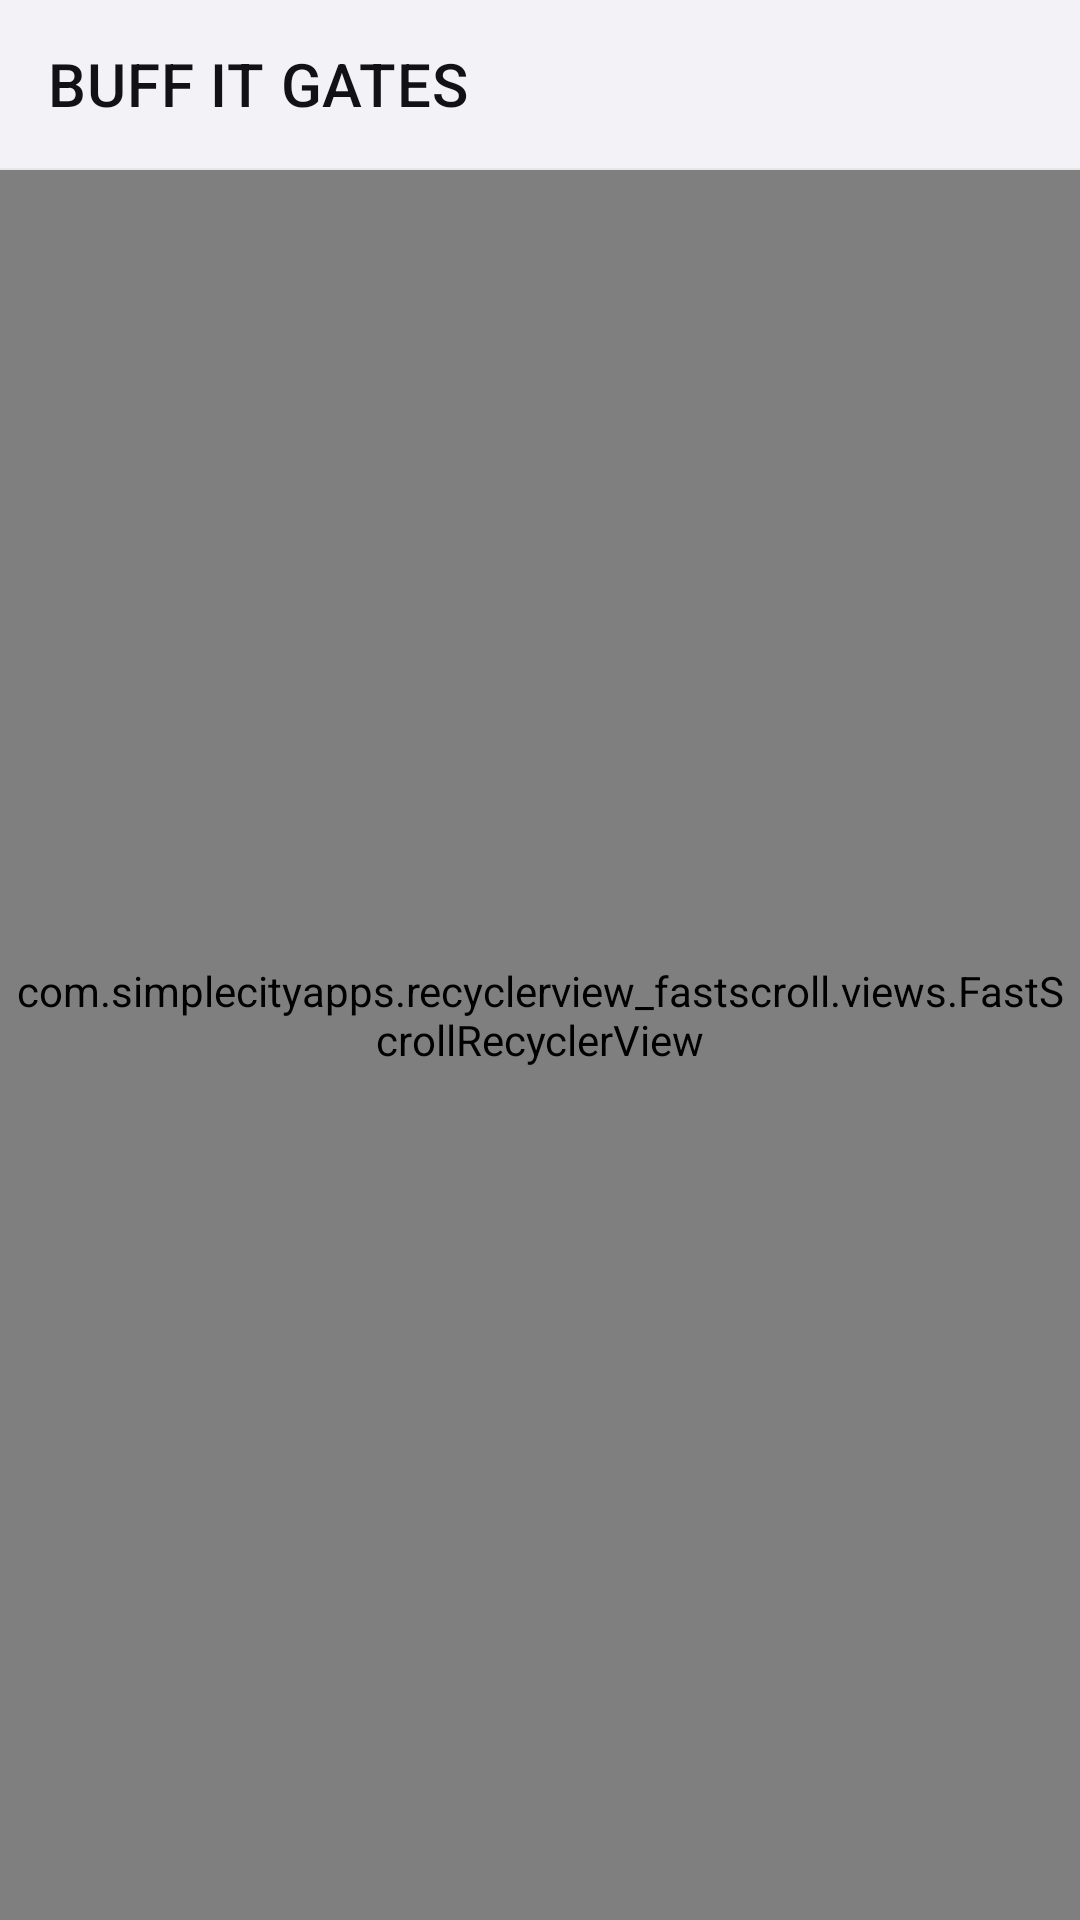

Android layout source for this screen:
<!-- AndroidManifest.xml: application theme Theme.Start -->
<!-- res/layout/layout_chain_settings.xml -->
<LinearLayout xmlns:android="http://schemas.android.com/apk/res/android"
    xmlns:app="http://schemas.android.com/apk/res-auto"
    android:layout_width="match_parent"
    android:layout_height="match_parent"
    android:background="@color/dashboard_bg_off"
    android:orientation="vertical">

    <include
        layout="@layout/layout_appbar"
        android:layout_width="match_parent"
        android:layout_height="wrap_content" />

    <androidx.fragment.app.FragmentContainerView
        android:id="@+id/settings"
        android:layout_width="match_parent"
        android:layout_height="wrap_content" />

    <LinearLayout
        android:id="@+id/list_cell"
        android:layout_width="match_parent"
        android:layout_height="0.5dp"
        android:background="@color/dashboard_divider_light"
        android:orientation="horizontal" />

    <com.simplecityapps.recyclerview_fastscroll.views.FastScrollRecyclerView
        android:id="@+id/configuration_list"
        android:layout_width="match_parent"
        android:layout_height="match_parent"
        android:background="@color/dashboard_bg_off"
        android:clipToPadding="false"
        android:overScrollMode="never"
        android:paddingStart="2dp"
        android:paddingTop="8dp"
        android:paddingEnd="2dp"
        android:paddingBottom="28dp"
        android:scrollbarSize="0dp"
        app:fastScrollAutoHide="true"
        app:fastScrollPopupTextColor="@color/dashboard_text_primary"
        app:fastScrollThumbColor="@color/dashboard_accent"
        app:fastScrollThumbInactiveColor="@color/dashboard_text_tertiary"
        app:layout_behavior="@string/appbar_scrolling_view_behavior">

    </com.simplecityapps.recyclerview_fastscroll.views.FastScrollRecyclerView>

</LinearLayout>
<!-- res/layout/layout_appbar.xml (included above) -->
<?xml version="1.0" encoding="utf-8"?>
<com.google.android.material.appbar.AppBarLayout xmlns:android="http://schemas.android.com/apk/res/android"
    xmlns:app="http://schemas.android.com/apk/res-auto"
    android:id="@+id/appbar"
    android:layout_width="match_parent"
    android:layout_height="?attr/actionBarSize"
    android:background="@android:color/transparent"
    android:elevation="0dp">

    <com.google.android.material.appbar.MaterialToolbar
        android:id="@+id/toolbar"
        android:layout_width="match_parent"
        android:layout_height="match_parent"
        android:background="@android:color/transparent"
        android:theme="?actionBarTheme"
        android:touchscreenBlocksFocus="false"
        app:contentInsetStartWithNavigation="0dp"
        app:navigationIconTint="@color/dashboard_text_primary"
        app:popupTheme="@style/ThemeOverlay.AppCompat.DayNight"
        app:title="@string/app_name"
        app:titleTextColor="@color/dashboard_text_primary" />
</com.google.android.material.appbar.AppBarLayout>
<!-- resources referenced by this layout -->
<resources>
  <color name="dashboard_accent">#E55A1B</color>
  <color name="dashboard_bg_off">#F3F3F7</color>
  <color name="dashboard_divider_light">#0D000000</color>
  <color name="dashboard_text_primary">#111117</color>
  <color name="dashboard_text_tertiary">#A3A3AB</color>
  <string name="app_name" translatable="false">BUFF IT GATES</string>
  <style name="Theme.Start" parent="Theme.MaterialComponents.DayNight">
          <item name="android:navigationBarColor">@android:color/transparent</item>
          <item name="colorPrimary">@android:color/transparent</item>
          <item name="colorPrimaryDark">@android:color/transparent</item>
          <item name="android:backgroundDimEnabled">false</item>
          <item name="android:windowNoTitle">true</item>
          <item name="windowActionBar">false</item>
          <item name="windowNoTitle">true</item>
      </style>
</resources>
